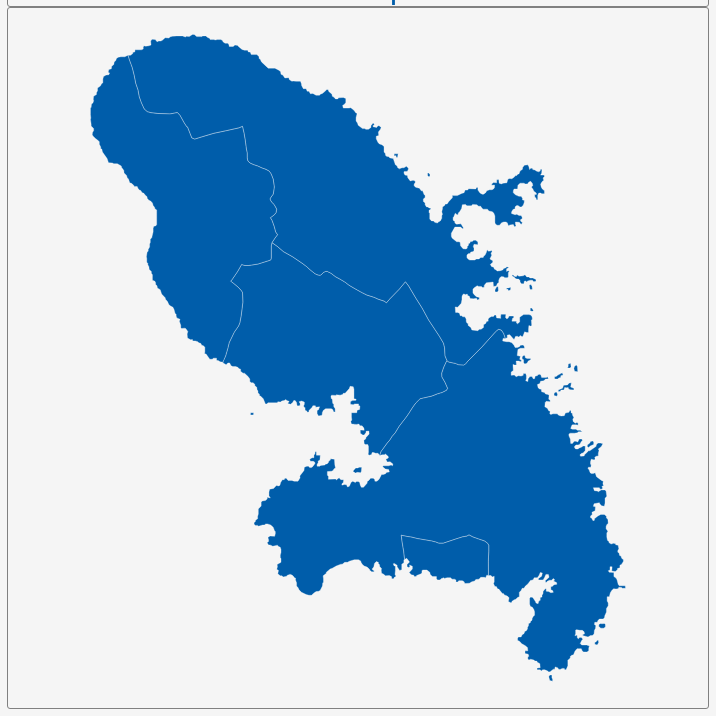
D3 v3 page, settled after 360 driven frames (6 s of simulated time); the page loaded 1 data file(s).


        var dim = 700;
        const center = {
            "lng": -61.0189,
            "lat": 14.6336
        };
        var scale = 81166;

        var title = document.getElementById('title');
        title.style.width = dim;
        title.style.marginLeft = "calc(50% - " + (dim / 2) + "px)";
        var map = document.getElementById('map')
        map.style.width = dim;
        map.style.marginLeft = "calc(50% - " + (dim / 2) + "px)";

        var tooltip = d3
            .select("#map")
            .append("div")
            .attr("class", "tooltip")
            .attr("opacity", 0);
        var width = dim,
            height = dim;

        var svg = d3.select("#map")
            .append("svg")
            .attr("width", width)
            .attr("height", height);

        scale = scale * .9// to give 5% padding on each side
        var projection = d3.geo.mercator()
            .center([center.lng, center.lat])
            .scale(scale)
            .translate([width / 2, height / 2]);
        var geoPath = d3.geo.path()
            .projection(projection);

        var g = svg.append("g");
        d3.json("geosource.json", function (json) {
            g.selectAll("path")
                .data(json.features)
                .enter()
                .append("path")
                .attr("d", geoPath)
                .attr("class", "polygon")
                .on("mouseover", mouseover)
                .on("mouseout", mouseout)
                .on("mousemove", mousemove);

            svg.call(d3.behavior.zoom().on("zoom", () => {
                g.attr("transform", "translate(" + d3.event.translate.join(",") + ")scale(" + d3.event.scale + ")")
            }));
        });
        function mouseover(d) {
            d3.select(this).attr("class", "hover");
            tooltip.style("opacity", 0.9);
            tooltip.html((d.properties.NAME_1 && "<b>" + d.properties.NAME_1 + "</b><br>" || '') +
                (d.properties.ENGTYPE_1 && d.properties.ENGTYPE_1));
        }
        function mouseout(d) {
            d3.select(this).attr("class", "polygon");
            tooltip.style("opacity", 0);
        }
        function mousemove(d) {
            tooltip.style({
                left: function () {
                    if (d3.event.pageX > 800) {
                        return d3.event.pageX - 180 + "px";
                    } else {
                        return d3.event.pageX + 23 + "px";
                    }
                },
                top: d3.event.pageY - 20 + "px",
            });
        }
    

### data: geosource.json
{
 "type": "FeatureCollection",
 "features": [
  {
   "type": "Feature",
   "geometry": {
    "type": "MultiPolygon",
    "coordinates": "[... 2 items]"
   },
   "properties": {
    "GID_0": "MTQ",
    "NAME_0": "Martinique",
    "GID_1": "MTQ.1_1",
    "NAME_1": "Fort-de-France",
    "VARNAME_1": "",
    "NL_NAME_1": "",
    "TYPE_1": "Arrondissement",
    "ENGTYPE_1": "Arrondissement",
    "CC_1": "",
    "HASC_1": "MQ.FF"
   }
  },
  {
   "type": "Feature",
   "geometry": {
    "type": "MultiPolygon",
    "coordinates": "[... 12 items]"
   },
   "properties": {
    "GID_0": "MTQ",
    "NAME_0": "Martinique",
    "GID_1": "MTQ.2_1",
    "NAME_1": "Le Marin",
    "VARNAME_1": "Marin",
    "NL_NAME_1": "",
    "TYPE_1": "Arrondissement",
    "ENGTYPE_1": "Arrondissement",
    "CC_1": "",
    "HASC_1": "MQ.MA"
   }
  },
  {
   "type": "Feature",
   "geometry": {
    "type": "MultiPolygon",
    "coordinates": "[... 9 items]"
   },
   "properties": {
    "GID_0": "MTQ",
    "NAME_0": "Martinique",
    "GID_1": "MTQ.3_1",
    "NAME_1": "Le Trinité",
    "VARNAME_1": "Trinite",
    "NL_NAME_1": "",
    "TYPE_1": "Arrondissement",
    "ENGTYPE_1": "Arrondissement",
    "CC_1": "",
    "HASC_1": "MQ.TR"
   }
  },
  {
   "type": "Feature",
   "geometry": {
    "type": "Polygon",
    "coordinates": "[... 1 items]"
   },
   "properties": {
    "GID_0": "MTQ",
    "NAME_0": "Martinique",
    "GID_1": "MTQ.4_1",
    "NAME_1": "Saint-Pierre",
    "VARNAME_1": "",
    "NL_NAME_1": "",
    "TYPE_1": "Arrondissement",
    "ENGTYPE_1": "Arrondissement",
    "CC_1": "",
    "HASC_1": "MQ.SP"
   }
  }
 ]
}